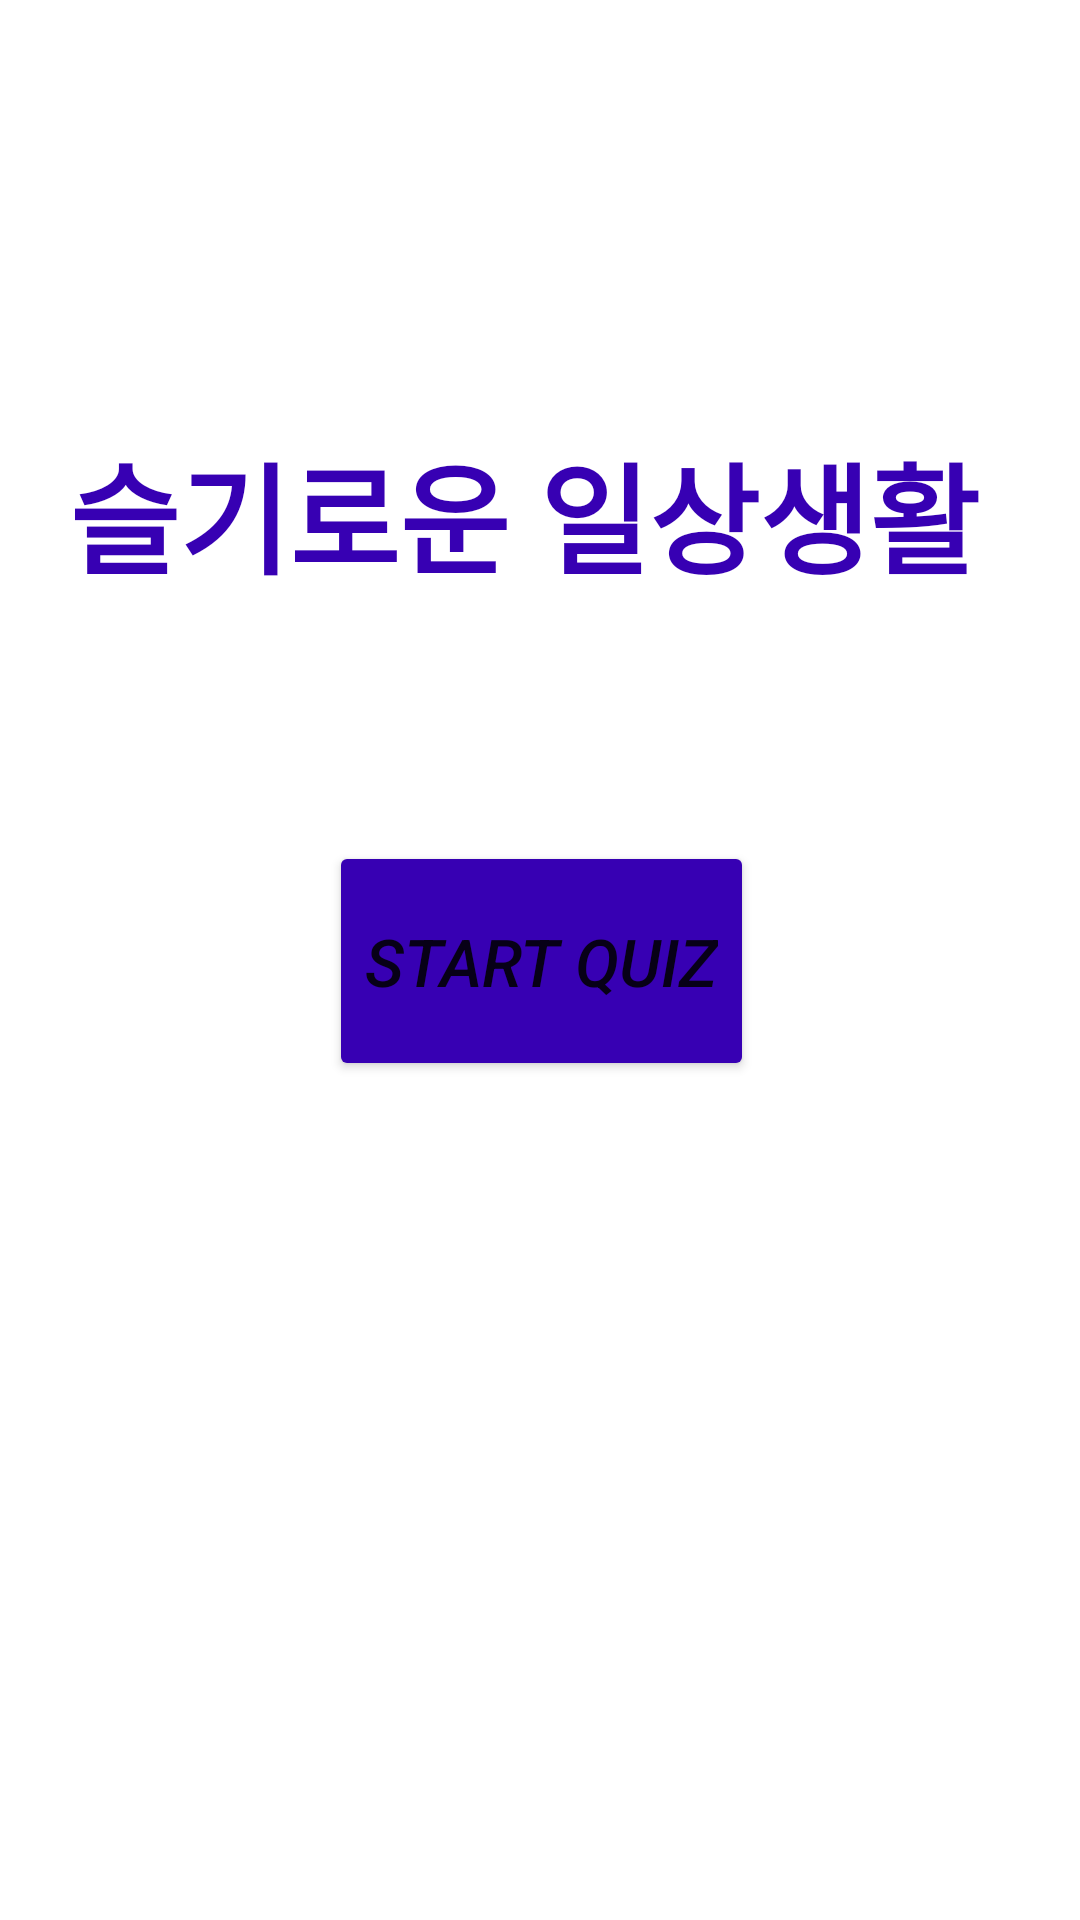

This screen was rendered from an Android layout file. Write that file and the resources it references.
<!-- AndroidManifest.xml: application theme Theme.MAD_Final -->
<!-- res/layout/activity_main.xml -->
<?xml version="1.0" encoding="utf-8"?>
<androidx.constraintlayout.widget.ConstraintLayout xmlns:android="http://schemas.android.com/apk/res/android"
    xmlns:app="http://schemas.android.com/apk/res-auto"
    xmlns:tools="http://schemas.android.com/tools"
    android:layout_width="match_parent"
    android:layout_height="match_parent"
    tools:context=".MainActivity">

    <RelativeLayout
        android:layout_width="409dp"
        android:layout_height="729dp"
        app:layout_constraintBottom_toBottomOf="parent"
        app:layout_constraintEnd_toEndOf="parent"
        app:layout_constraintStart_toStartOf="parent"
        app:layout_constraintTop_toTopOf="parent"
        android:padding="16dp">

        <TextView
            android:layout_width="wrap_content"
            android:layout_height="wrap_content"
            android:layout_marginStart="31dp"
            android:layout_marginLeft="31dp"
            android:layout_marginTop="170dp"
            android:layout_marginEnd="26dp"
            android:textAlignment="center"
            android:layout_marginRight="26dp"
            android:layout_marginBottom="102dp"
            android:text="슬기로운 일상생활"
            android:textColor="@color/purple_700"
            android:textSize="40sp"
            android:textStyle="bold" />

        <Button
            android:id="@+id/btnStart"
            android:layout_width="wrap_content"
            android:layout_height="80dp"
            android:layout_centerInParent="true"
            android:text="Start Quiz"
            android:textSize="22sp"
            android:textStyle="italic"
            android:backgroundTint="@color/purple_700" />



    </RelativeLayout>
</androidx.constraintlayout.widget.ConstraintLayout>
<!-- resources referenced by this layout -->
<resources>
  <style name="Theme.MAD_Final" parent="Theme.MaterialComponents.DayNight.DarkActionBar">
          
          <item name="colorPrimary">@color/purple_500</item>
          <item name="colorPrimaryVariant">@color/purple_700</item>
          <item name="colorOnPrimary">@color/white</item>
          
          <item name="colorSecondary">@color/teal_200</item>
          <item name="colorSecondaryVariant">@color/teal_700</item>
          <item name="colorOnSecondary">@color/black</item>
          
          <item name="android:statusBarColor" tools:targetApi="l">?attr/colorPrimaryVariant</item>
          
      </style>
  <!-- not gathered from this repository: default colours our renderer supplied (Android Studio template values) -->
  <color name="purple_500">#FF6200EE</color>
  <color name="purple_700">#FF3700B3</color>
  <color name="teal_200">#FF03DAC5</color>
  <color name="teal_700">#FF018786</color>
  <color name="black">#FF000000</color>
  <color name="white">#FFFFFFFF</color>
</resources>
